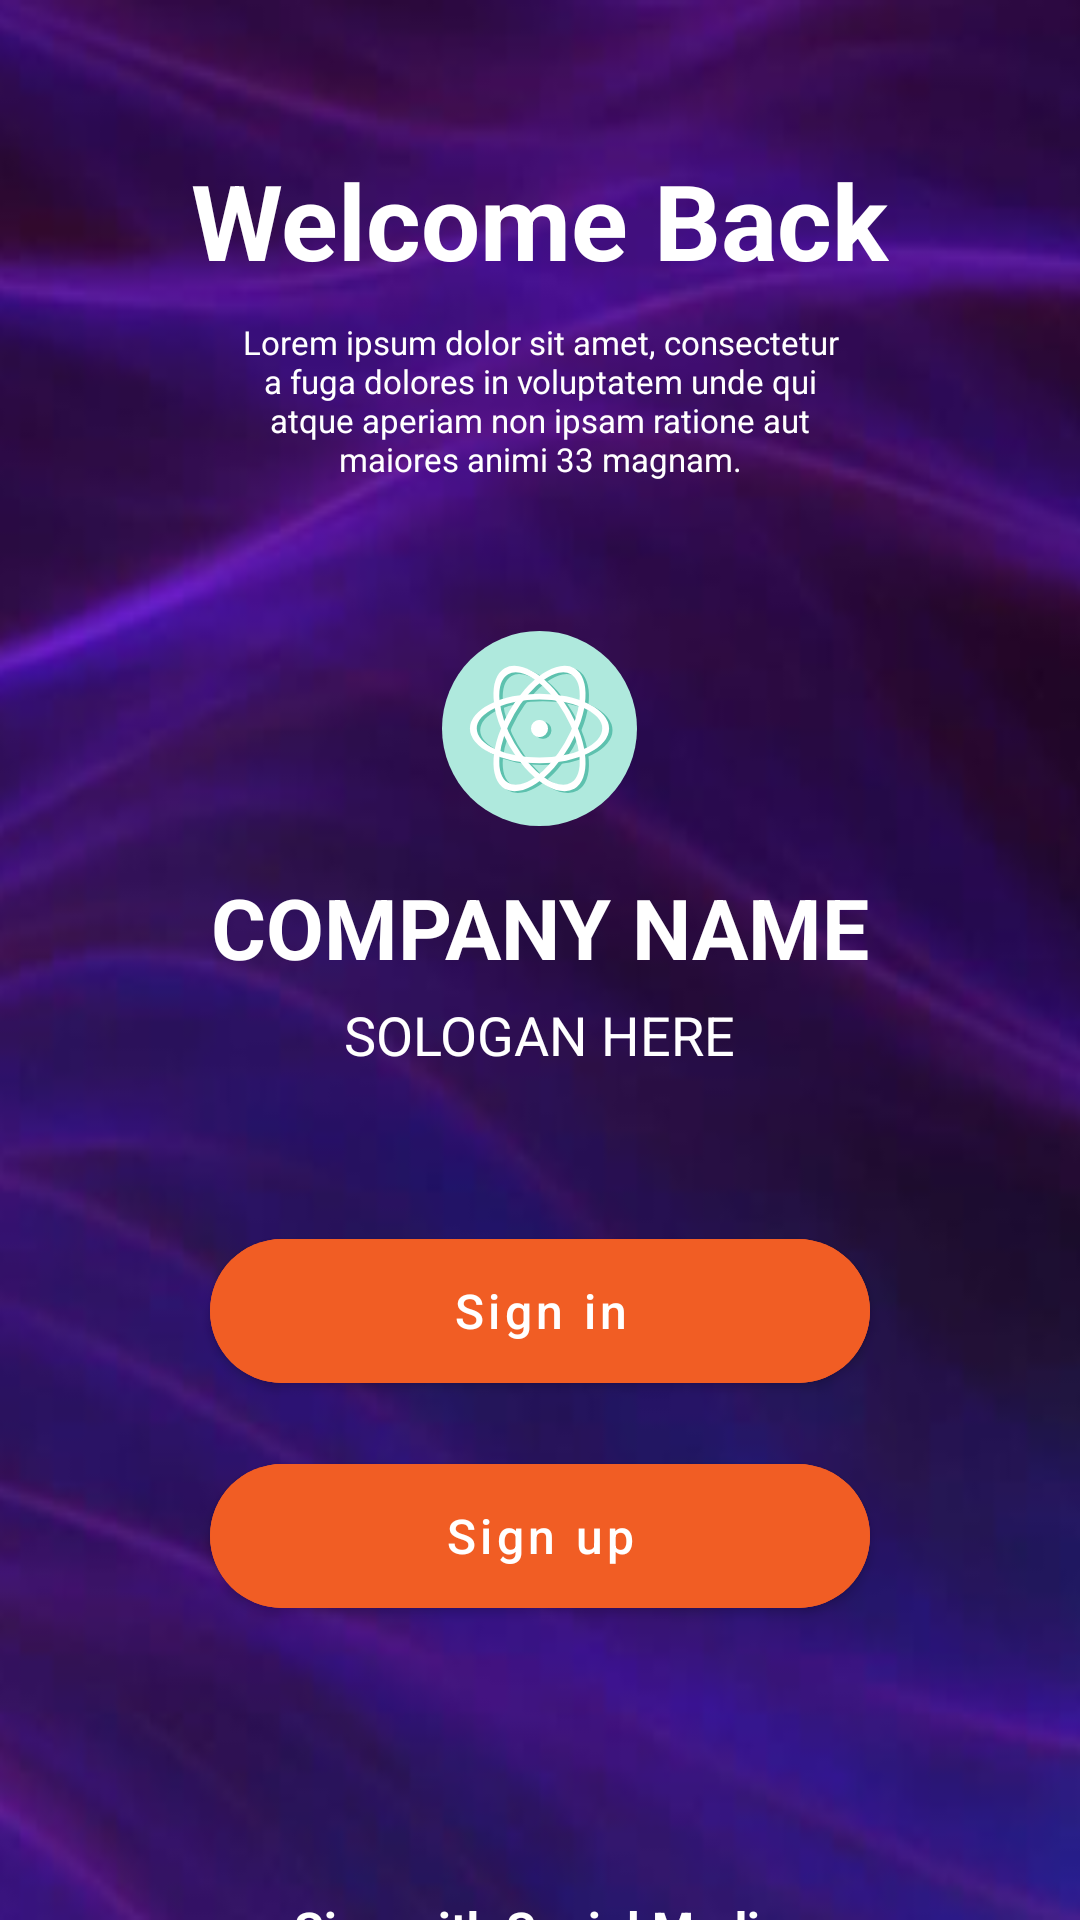

Layout XML and referenced resources for this Android screen:
<!-- AndroidManifest.xml: application theme Theme.AtividadeAD_etec -->
<!-- res/layout/activity_main.xml -->
<?xml version="1.0" encoding="utf-8"?>
<LinearLayout xmlns:android="http://schemas.android.com/apk/res/android"
    xmlns:app="http://schemas.android.com/apk/res-auto"
    xmlns:tools="http://schemas.android.com/tools"
    android:layout_width="match_parent"
    android:layout_height="match_parent"
    android:background="@mipmap/ic_bg_foreground"
    android:orientation="vertical"
    tools:context=".MainActivity">

    <TextView
        android:layout_width="wrap_content"
        android:layout_height="wrap_content"
        android:layout_gravity="center"
        android:paddingTop="50dp"
        android:text="@string/welcome_back"
        android:textColor="@color/white"
        android:textSize="35sp"
        android:textStyle="bold"
        app:layout_constraintBottom_toBottomOf="parent"
        app:layout_constraintLeft_toLeftOf="parent"
        app:layout_constraintRight_toRightOf="parent"
        app:layout_constraintTop_toTopOf="parent" />

    <TextView
        android:layout_width="wrap_content"
        android:layout_height="wrap_content"
        android:layout_gravity="center"
        android:paddingTop="10dp"
        android:layout_marginHorizontal="80dp"
        android:text="@string/lorem_ipsum_dolor_sit_amet_sed_doloremque_consectetur_a_fuga_dolores_in_voluptatem_unde_qui_atque_aperiam_non_ipsam_ratione_aut_maiores_animi_33_magnam"
        android:textAlignment="center"
        android:textColor="@color/white"
        android:textSize="11sp" />

    <ImageView
        android:layout_width="79dp"
        android:layout_height="115dp"
        android:layout_gravity="center"
        android:contentDescription="TODO"
        android:paddingTop="50dp"
        android:src="@drawable/ic_logo" />

    <TextView
        android:layout_width="wrap_content"
        android:layout_height="wrap_content"
        android:layout_gravity="center"
        android:paddingTop="15dp"
        android:textStyle="bold"
        android:textSize="28sp"
        android:text="@string/company_name"
        android:textColor="@color/white" />

    <TextView
        android:layout_width="wrap_content"
        android:layout_height="wrap_content"
        android:layout_gravity="center"
        android:text="@string/slogan"
        android:textColor="@color/white"
        android:textSize="18sp"
        android:paddingTop="5dp"/>

    <com.google.android.material.button.MaterialButton
        android:layout_width="match_parent"
        android:layout_height="60dp"
        android:layout_marginHorizontal="70dp"
        android:angle="90"
        android:layout_marginTop="50dp"
        android:backgroundTint="#f15d24"
        android:text="@string/sing_in"
        android:textAllCaps="false"
        android:textSize="16sp"
        app:cornerRadius="30dp"
        />


    <com.google.android.material.button.MaterialButton
        android:layout_width="match_parent"
        android:layout_height="60dp"
        android:layout_marginHorizontal="70dp"
        android:backgroundTint="#f15d24"
        android:text="@string/sing_up"
        android:textAllCaps="false"
        android:textSize="16sp"
        android:layout_marginTop="15dp"
        app:cornerRadius="30dp" />

    <TextView
        android:layout_width="wrap_content"
        android:layout_height="wrap_content"
        android:layout_gravity="center"
        android:text="@string/sing_with_social_media"
        android:textColor="@color/white"
        android:textSize="16sp"
        android:textStyle="bold"
        android:paddingTop="90dp"/>

    <TableLayout

        android:layout_width="wrap_content"
        android:layout_height="wrap_content"
        android:layout_gravity="center"
        android:paddingTop="10dp"
        >

        <TableRow>

            <ImageView

                android:layout_width="37dp"
                android:layout_height="35dp"
                android:layout_gravity="center"
                android:src="@drawable/ic_logo_fc"

                />

            <ImageView
                android:layout_width="59dp"
                android:layout_height="35dp"
                android:layout_gravity="center"
                android:src="@drawable/ic_logo_tt" />

            <ImageView
                android:layout_width="40dp"
                android:layout_height="40dp"
                android:layout_gravity="center"
                android:src="@drawable/ic_logo_ln" />

        </TableRow>

    </TableLayout>
</LinearLayout>
<!-- resources referenced by this layout -->
<resources>
  <color name="white">#FFFFFFFF</color>
  <!-- drawable ic_logo: vector/xml drawable (drawable, 4255 chars, omitted) -->
  <!-- drawable ic_logo_fc (drawable) -->
  <vector xmlns:android="http://schemas.android.com/apk/res/android"
      android:width="1000dp"
      android:height="1000dp"
      android:viewportWidth="1000"
      android:viewportHeight="1000">
    <path
        android:fillColor="#FFF"
        android:pathData="M425,355.4v95.1h-76.1v114H425v266.2H539V564.6h114.1v-114H539.1v-76.1c0,-22.8 15.2,-38 38,-38h76.1V222.4H558C485.8,222.4 425,283.2 425,355.4L425,355.4z"/>
    <path
        android:fillColor="#FFF"
        android:pathData="M500,10C230.5,10 10,230.5 10,500c0,269.4 220.5,490 490,490c269.5,0 490,-220.5 490,-490C990,230.5 769.5,10 500,10zM500,949.2C252.9,949.2 50.8,747 50.8,500C50.8,253 252.9,50.8 500,50.8S949.2,253 949.2,500C949.2,747 747.1,949.2 500,949.2z"/>
  </vector>
  <!-- drawable ic_logo_ln (drawable) -->
  <vector xmlns:android="http://schemas.android.com/apk/res/android"
      android:width="144.083dp"
      android:height="144dp"
      android:viewportWidth="144.083"
      android:viewportHeight="144">
    <path
        android:fillColor="#FFF"
        android:pathData="M72.041,11.166c-33.543,0 -60.833,27.29 -60.833,60.834c0,33.545 27.29,60.834 60.833,60.834c33.544,0 60.835,-27.289 60.835,-60.834C132.875,38.456 105.584,11.166 72.041,11.166zM72.041,126.834c-30.235,0 -54.833,-24.598 -54.833,-54.834c0,-30.235 24.598,-54.834 54.833,-54.834c30.235,0 54.835,24.599 54.835,54.834C126.875,102.236 102.276,126.834 72.041,126.834z"/>
    <path
        android:fillColor="#FFF"
        android:pathData="M41.143,59.11h14.078v36.734h-14.078z"/>
    <path
        android:fillColor="#FFF"
        android:pathData="M40.917,46.75a7.125,6.5 0,1 0,14.25 0a7.125,6.5 0,1 0,-14.25 0z"/>
    <path
        android:fillColor="#FFF"
        android:pathData="M90.608,58.28c-2.883,0 -5.326,0.525 -7.334,1.574c-2.006,1.05 -3.988,2.796 -5.949,5.24V59.11H64.215v36.734h14.078V78.203c0,-3.344 0.531,-5.66 1.592,-6.952c1.061,-1.291 2.443,-1.937 4.15,-1.937c1.545,0 2.744,0.479 3.598,1.436c0.854,0.957 1.279,2.588 1.279,4.895v20.199h14.148V72.497c0,-4.843 -1.102,-8.423 -3.305,-10.741C97.555,59.438 94.504,58.28 90.608,58.28z"/>
  </vector>
  <!-- drawable ic_logo_tt: vector/xml drawable (drawable, 2367 chars, omitted) -->
  <!-- mipmap ic_bg_foreground: png bitmap (mipmap-hdpi, 49452 bytes) -->
  <string name="company_name">COMPANY NAME</string>
  <string name="lorem_ipsum_dolor_sit_amet_sed_doloremque_consectetur_a_fuga_dolores_in_voluptatem_unde_qui_atque_aperiam_non_ipsam_ratione_aut_maiores_animi_33_magnam">Lorem ipsum dolor sit amet, consectetur a fuga dolores in voluptatem unde qui atque aperiam non ipsam ratione aut maiores animi 33 magnam.</string>
  <string name="sing_in">Sign in</string>
  <string name="sing_up">Sign up</string>
  <string name="sing_with_social_media">Sing with Social Media</string>
  <string name="slogan">SOLOGAN HERE</string>
  <string name="welcome_back">Welcome Back</string>
  <style name="Theme.AtividadeAD_etec" parent="Theme.MaterialComponents.DayNight.DarkActionBar">
          
          <item name="colorPrimary">@color/purple_500</item>
          <item name="colorPrimaryVariant">@color/purple_700</item>
          <item name="colorOnPrimary">@color/white</item>
          
          <item name="colorSecondary">@color/teal_200</item>
          <item name="colorSecondaryVariant">@color/teal_700</item>
          <item name="colorOnSecondary">@color/black</item>
          
          <item name="android:statusBarColor" tools:targetApi="l">?attr/colorPrimaryVariant</item>
          
      </style>
  <color name="purple_500">#FF6200EE</color>
  <color name="purple_700">#FF3700B3</color>
  <color name="teal_200">#FF03DAC5</color>
  <color name="teal_700">#FF018786</color>
  <color name="black">#FF000000</color>
</resources>
